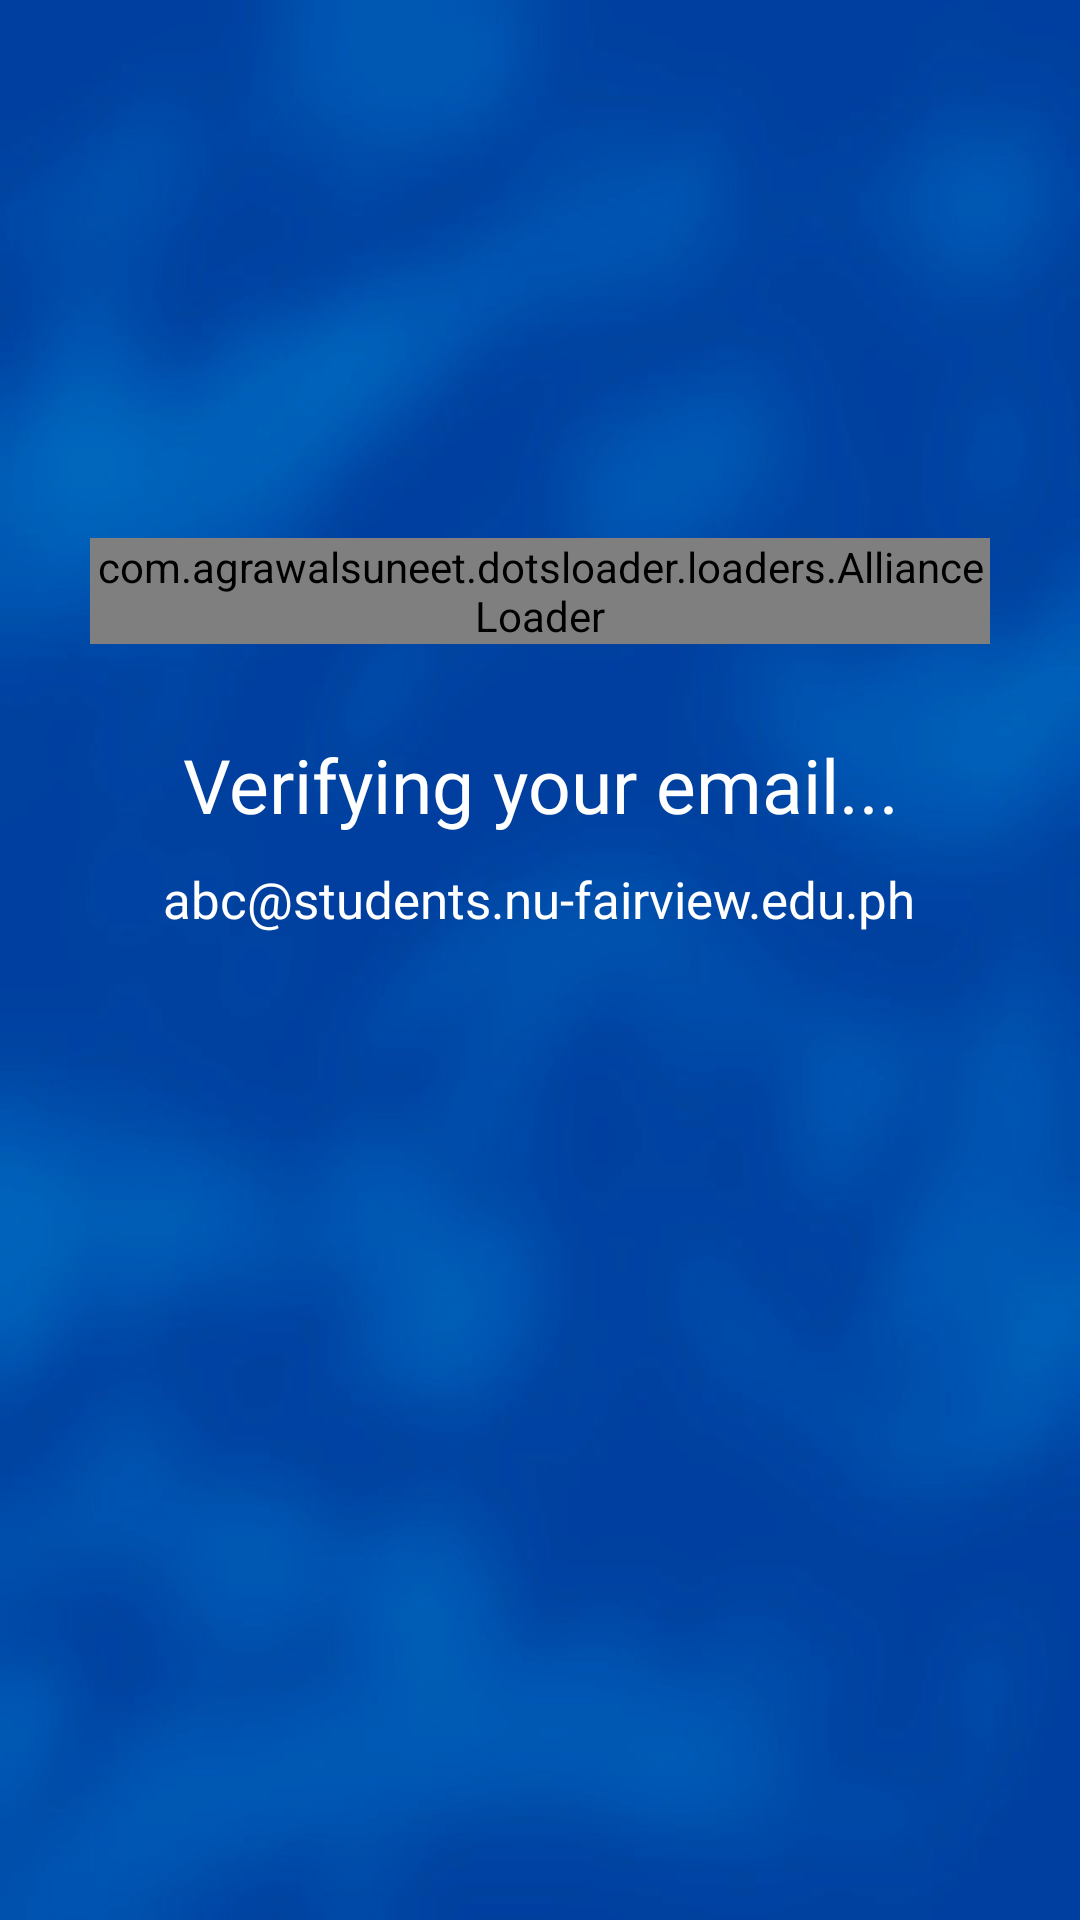

Produce the Android XML layout that renders to this screen, including the resource entries it uses.
<!-- AndroidManifest.xml: application theme Theme.SafeSpace_App -->
<!-- res/layout/fragment_signup_verification.xml -->
<?xml version="1.0" encoding="utf-8"?>
<androidx.constraintlayout.widget.ConstraintLayout
    xmlns:android="http://schemas.android.com/apk/res/android"
    xmlns:app="http://schemas.android.com/apk/res-auto"
    xmlns:tools="http://schemas.android.com/tools"
    android:layout_width="match_parent"
    android:layout_height="match_parent"
    android:background="@drawable/main_background"
    android:scaleType="centerCrop">

    <LinearLayout
        android:layout_width="wrap_content"
        android:layout_height="wrap_content"
        android:gravity="center"
        android:orientation="vertical"
        android:padding="30dp"
        app:layout_constraintBottom_toBottomOf="parent"
        app:layout_constraintEnd_toEndOf="parent"
        app:layout_constraintStart_toStartOf="parent"
        app:layout_constraintTop_toTopOf="parent"
        android:layout_marginBottom="150dp">

        <com.agrawalsuneet.dotsloader.loaders.AllianceLoader
            android:id="@+id/allianceLoader"
            android:layout_width="wrap_content"
            android:layout_height="wrap_content"
            app:alliance_distanceMultiplier="3"
            app:alliance_dotsRadius="25dp"
            app:alliance_drawOnlyStroke="true"
            app:alliance_firstDotsColor="@color/white"
            app:alliance_secondDotsColor="#7EB1EB"
            app:alliance_strokeWidth="13dp"
            app:alliance_thirdDotsColor="#3f8ed3" />

        <TextView
            android:id="@+id/titleVerify"
            android:layout_width="wrap_content"
            android:layout_height="wrap_content"
            android:layout_marginTop="30dp"
            android:fontFamily="@font/psbold"
            android:text="Verifying your email..."
            android:textAlignment="center"
            android:textColor="@color/white"
            android:textSize="@dimen/big"/>

        <TextView
            android:id="@+id/email"
            android:layout_width="wrap_content"
            android:layout_height="wrap_content"
            android:layout_marginTop="10dp"
            android:clickable="true"
            android:focusable="true"
            android:fontFamily="@font/ps"
            android:gravity="center"
            android:linksClickable="true"
            android:text="@string/email"
            android:textColor="@color/white"
            android:textSize="@dimen/mid"/>

    </LinearLayout>

</androidx.constraintlayout.widget.ConstraintLayout>
<!-- resources referenced by this layout -->
<resources>
  <color name="white">#FFFFFFFF</color>
  <dimen name="big">25sp</dimen>
  <dimen name="mid">17sp</dimen>
  <!-- drawable main_background: jpg bitmap (drawable, 53882 bytes) -->
  <string name="email">abc@students.nu-fairview.edu.ph</string>
  <style name="Theme.SafeSpace_App" parent="Base.Theme.SafeSpace_App" />
  <style name="Base.Theme.SafeSpace_App" parent="Theme.Material3.DayNight.NoActionBar">
          
          
          <item name="colorPrimary">@color/white</item>
      </style>
</resources>
